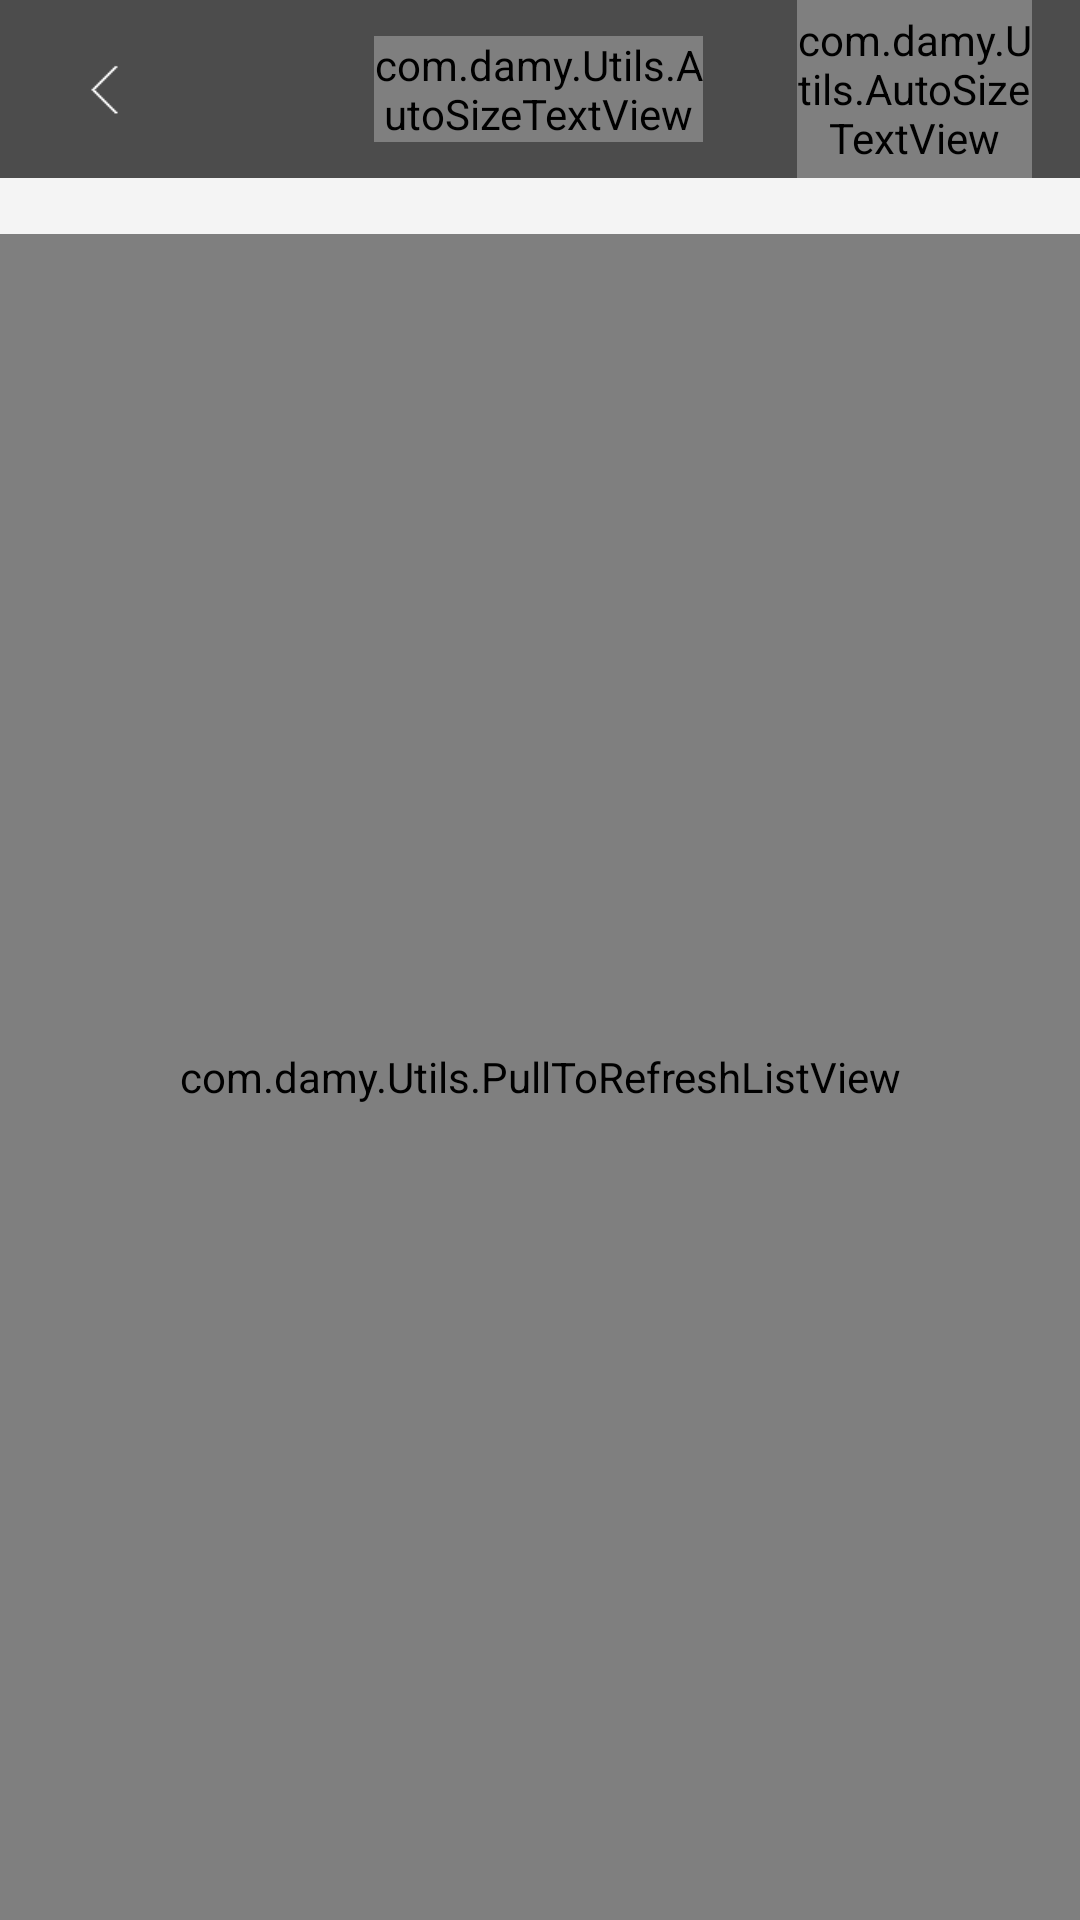

The Android layout XML behind this screen, and the referenced resources:
<!-- AndroidManifest.xml: activity theme android:Theme.NoTitleBar -->
<!-- res/layout/activity_collection.xml -->
<LinearLayout xmlns:android="http://schemas.android.com/apk/res/android"
    xmlns:tools="http://schemas.android.com/tools"
    android:id="@+id/ll_collection"
    android:layout_width="fill_parent"
    android:layout_height="fill_parent"
    android:background="@color/common_backcolor"
    android:orientation="vertical"
    tools:context=".Main" >

    <LinearLayout
        android:layout_width="fill_parent"
        android:layout_height="0dp"
        android:layout_weight="40"
        android:background="@color/collection_header_back"
        android:baselineAligned="false"
        android:orientation="horizontal" >

        <LinearLayout
            android:layout_width="0dp"
            android:layout_height="fill_parent"
            android:layout_weight="10" >
        </LinearLayout>

        <LinearLayout
            android:id="@+id/ll_collection_backbtn"
            android:layout_width="0dp"
            android:layout_height="fill_parent"
            android:layout_weight="25" >

            <ImageView
                android:id="@+id/ImageView01"
                android:layout_width="fill_parent"
                android:layout_height="fill_parent"
                android:src="@drawable/btn_back1" />
        </LinearLayout>

        <LinearLayout
            android:layout_width="0dp"
            android:layout_height="fill_parent"
            android:layout_weight="45" >
        </LinearLayout>

        <LinearLayout
            android:layout_width="0dp"
            android:layout_height="fill_parent"
            android:layout_weight="70" >

            <com.damy.Utils.AutoSizeTextView
                android:id="@+id/AutoSizeTextView01"
                android:layout_width="fill_parent"
                android:layout_height="wrap_content"
                android:layout_gravity="center_vertical|center_horizontal"
                android:gravity="center_vertical|center_horizontal"
                android:text="@string/collection_title"
                android:textColor="@color/color_white"
                android:textSize="@dimen/header_title_fontsize"
                android:textStyle="bold" />
        </LinearLayout>

        <LinearLayout
            android:layout_width="0dp"
            android:layout_height="fill_parent"
            android:layout_weight="20" >
        </LinearLayout>

        <FrameLayout
            android:id="@+id/fl_collection_addbtn"
            android:layout_width="0dp"
            android:layout_height="fill_parent"
            android:layout_weight="50" >

            <LinearLayout
                android:layout_width="match_parent"
                android:layout_height="match_parent"
                android:orientation="vertical" >

                <LinearLayout
                    android:layout_width="fill_parent"
                    android:layout_height="0dp"
                    android:layout_weight="5"
                    android:orientation="vertical" >

                </LinearLayout>

                <LinearLayout
                    android:layout_width="fill_parent"
                    android:layout_height="0dp"
                    android:layout_weight="50"
                    android:orientation="vertical" >

                    <ImageView
                        android:id="@+id/ImageView02"
                        android:layout_width="fill_parent"
                        android:layout_height="fill_parent"
                        android:src="@drawable/collection_submitbtn" />

                </LinearLayout>

                <LinearLayout
                    android:layout_width="fill_parent"
                    android:layout_height="0dp"
                    android:layout_weight="5"
                    android:orientation="vertical" >
                </LinearLayout>

            </LinearLayout>

            <com.damy.Utils.AutoSizeTextView
                android:id="@+id/autoSizeTextView1"
                android:layout_width="fill_parent"
                android:layout_height="fill_parent"
                android:gravity="center_vertical|center_horizontal"
                android:text="@string/collection_submit"
                android:textColor="@color/color_white"
                android:textSize="@dimen/share_submit" />

        </FrameLayout>

        <LinearLayout
            android:layout_width="0dp"
            android:layout_height="fill_parent"
            android:layout_weight="10" >
        </LinearLayout>
    </LinearLayout>

    <LinearLayout
        android:layout_width="fill_parent"
        android:layout_height="0dp"
        android:layout_weight="390"
        android:background="@drawable/activity_back_img"
        android:orientation="vertical" >

        <LinearLayout
            android:layout_width="fill_parent"
            android:layout_height="0dp"
            android:layout_weight="10"
            android:orientation="vertical" >
        </LinearLayout>

        <LinearLayout
            android:layout_width="fill_parent"
            android:layout_height="0dp"
            android:layout_weight="300"
            android:orientation="vertical" >

            <com.damy.Utils.PullToRefreshListView
                android:id="@+id/anCollectionContentView"
                android:layout_width="fill_parent"
                android:layout_height="fill_parent"
                android:layout_weight="703" >
            </com.damy.Utils.PullToRefreshListView>
        </LinearLayout>
    </LinearLayout>

</LinearLayout>
<!-- resources referenced by this layout -->
<resources>
  <color name="collection_header_back">#4C4C4C</color>
  <color name="color_white">#ffffff</color>
  <color name="common_backcolor">#F4F4F4</color>
  <dimen name="header_title_fontsize">17sp</dimen>
  <dimen name="share_submit">12sp</dimen>
  <!-- drawable activity_back_img: png bitmap (drawable-hdpi, 6356 bytes) -->
  <!-- drawable btn_back1: png bitmap (drawable-hdpi, 623 bytes) -->
  <!-- drawable collection_submitbtn: png bitmap (drawable-hdpi, 795 bytes) -->
  <string name="collection_submit">编辑</string>
  <string name="collection_title">收藏文章</string>
</resources>
